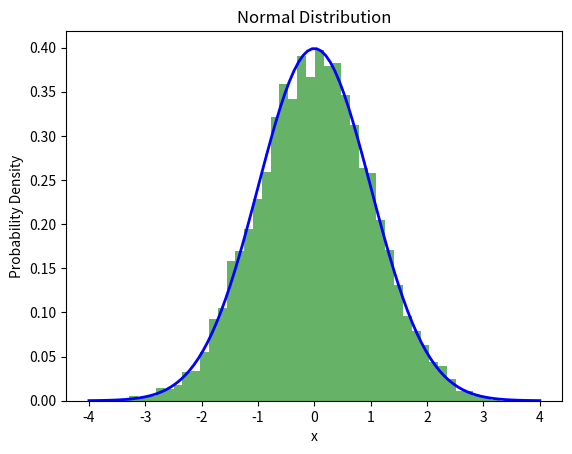

Write the Python code that produced this figure.
import numpy as np
import matplotlib.pyplot as plt

# Parameters of the normal distribution
mu = 0  # Mean
sigma = 1  # Standard deviation

# Generate 10000 random numbers from the normal distribution
x = np.random.normal(mu, sigma, 10000)

# Plot the histogram
plt.hist(x, bins=50, density=True, alpha=0.6, color='g')

# Plot the theoretical PDF
x_axis = np.linspace(-4, 4, 100)
plt.plot(x_axis, 1/(sigma * np.sqrt(2 * np.pi)) * np.exp( - (x_axis - mu)**2 / (2 * sigma**2) ), linewidth=2, color='b')

plt.xlabel('x')
plt.ylabel('Probability Density')
plt.title('Normal Distribution')
plt.show()